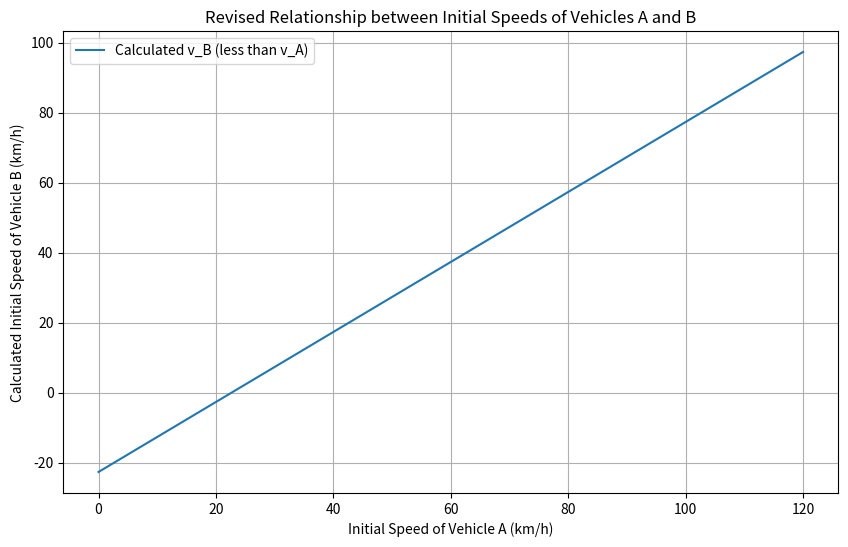

Python code for this plot:
import matplotlib.pyplot as plt
import numpy as np

skid_length=170
t=15
# 새로운 질량 가정
M_A = 2000  # A 차량의 질량 (kg)
M_B = 2000  # B 차량의 질량 (kg)

# 차량 A의 속도 범위 재설정 (이번에는 0부터 120km/h까지)
v_A_range = np.linspace(0, 120, 400)  # A 차량의 초기 속도 범위 (km/h)

# 차량 B의 속도를 차량 A의 속도보다 낮게 설정
# 차량 A가 차량 B를 추돌했다고 가정하므로 A의 속도가 B보다 높아야 함
v_B_calculated = [-(skid_length * (M_A + M_B) - M_A * v_A * t) / (M_B * t) for v_A in v_A_range]
v_B_calculated = [min(v_B, v_A - 10) for v_B, v_A in zip(v_B_calculated, v_A_range)]  # B의 속도를 A보다 항상 낮게 설정

# 결과 시각화
plt.figure(figsize=(10, 6))
plt.plot(v_A_range, v_B_calculated, label='Calculated v_B (less than v_A)')
plt.title('Revised Relationship between Initial Speeds of Vehicles A and B')
plt.xlabel('Initial Speed of Vehicle A (km/h)')
plt.ylabel('Calculated Initial Speed of Vehicle B (km/h)')
plt.grid(True)
plt.legend()
plt.show()
